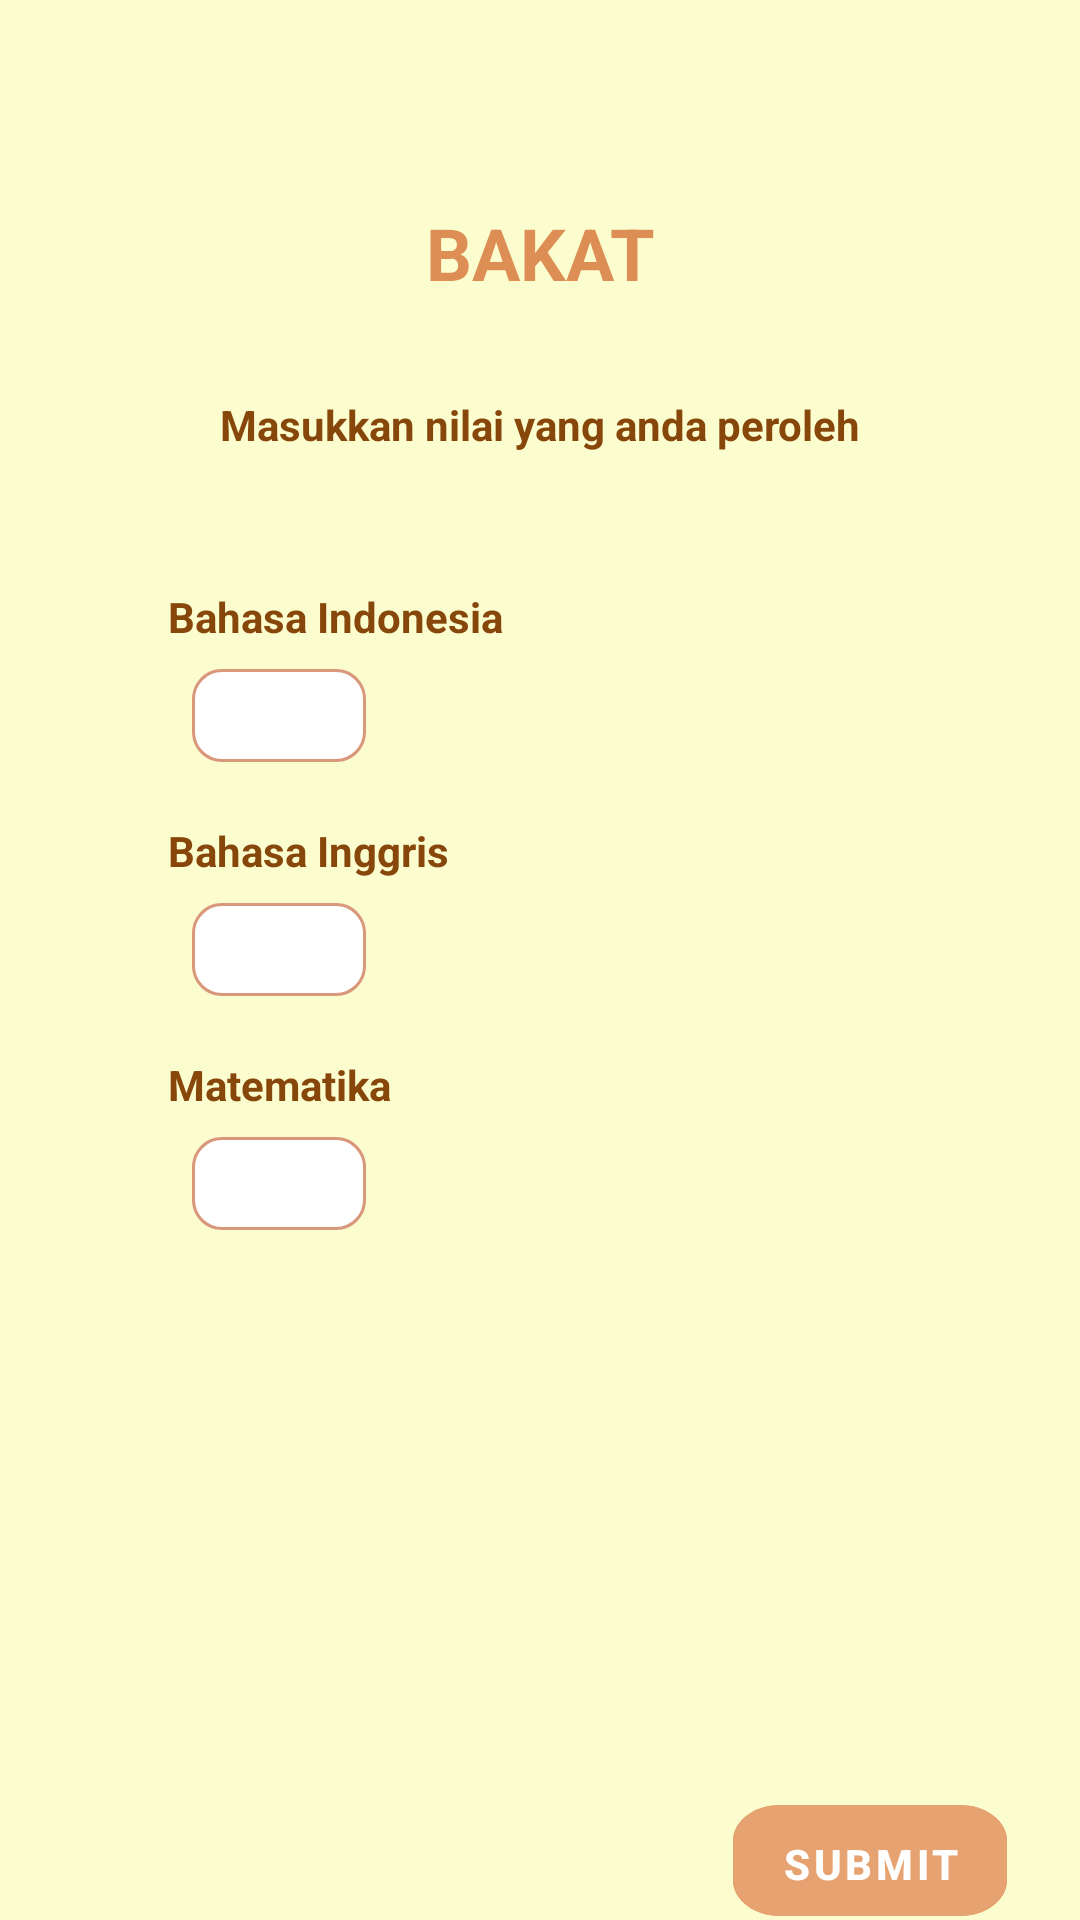

Write the Android layout XML for this screen, with the resource values it uses.
<!-- AndroidManifest.xml: application theme Theme.Bakat -->
<!-- res/layout/fragment_form2.xml -->
<?xml version="1.0" encoding="utf-8"?>
<androidx.constraintlayout.widget.ConstraintLayout xmlns:android="http://schemas.android.com/apk/res/android"
    xmlns:app="http://schemas.android.com/apk/res-auto"
    xmlns:tools="http://schemas.android.com/tools"
    android:layout_width="match_parent"
    android:layout_height="match_parent"
    android:background="@color/customcolor2"
    tools:context=".Form2Fragment">

    <TextView
        android:id="@+id/bakat"
        android:layout_width="wrap_content"
        android:layout_height="32dp"
        android:layout_marginTop="68dp"
        android:gravity="center_horizontal|top"
        android:text="@string/bakat"
        android:textAppearance="@style/bakat"
        app:layout_constraintEnd_toEndOf="parent"
        app:layout_constraintStart_toStartOf="parent"
        app:layout_constraintTop_toTopOf="parent" />

    <TextView
        android:id="@+id/textView"
        android:layout_width="wrap_content"
        android:layout_height="19dp"
        android:layout_marginTop="32dp"
        android:text="@string/masukkan_nilai_yang_anda_peroleh"
        android:textColor="#87460A"
        android:textSize="14sp"
        app:layout_constraintEnd_toEndOf="parent"
        app:layout_constraintStart_toStartOf="parent"
        app:layout_constraintTop_toBottomOf="@+id/bakat" />

    <TextView
        android:id="@+id/bahasa_indo"
        style="@style/string_form"
        android:layout_width="wrap_content"
        android:layout_height="19dp"
        android:layout_marginStart="56dp"
        android:layout_marginTop="45dp"
        android:gravity="center_horizontal|top"
        android:text="@string/bahasa_indo"
        android:textAppearance="@style/string_form"
        app:layout_constraintStart_toStartOf="parent"
        app:layout_constraintTop_toBottomOf="@+id/textView" />

    <EditText
        android:id="@+id/input_bahasa_indo"
        style="@style/shape2"
        android:layout_marginStart="56dp"
        android:layout_marginTop="8dp"
        android:layout_marginEnd="230dp"
        android:inputType="numberDecimal"
        android:maxLength="5"
        android:textAlignment="center"
        android:textColor="@color/black"
        app:layout_constraintEnd_toEndOf="parent"
        app:layout_constraintStart_toStartOf="parent"
        app:layout_constraintTop_toBottomOf="@+id/bahasa_indo" />

    <TextView
        android:id="@+id/bahasa_inggris"
        android:layout_width="wrap_content"
        android:layout_height="19dp"
        android:layout_marginStart="56dp"
        android:layout_marginTop="20dp"
        android:gravity="center_horizontal|top"
        android:text="@string/bahasa_inggris"
        android:textAppearance="@style/string_form"
        app:layout_constraintStart_toStartOf="parent"
        app:layout_constraintTop_toBottomOf="@+id/input_bahasa_indo" />

    <EditText
        android:id="@+id/input_bahasa_inggris"
        style="@style/shape2"
        android:layout_marginStart="56dp"
        android:layout_marginTop="8dp"
        android:layout_marginEnd="230dp"
        android:inputType="numberDecimal"
        android:maxLength="5"
        android:textAlignment="center"
        android:textColor="@color/black"
        app:layout_constraintEnd_toEndOf="parent"
        app:layout_constraintStart_toStartOf="parent"
        app:layout_constraintTop_toBottomOf="@+id/bahasa_inggris" />


    <TextView
        android:id="@+id/matematika"
        android:layout_width="wrap_content"
        android:layout_height="19dp"
        android:layout_marginStart="56dp"
        android:layout_marginTop="20dp"
        android:gravity="center_horizontal|top"
        android:text="@string/matematika"
        android:textAppearance="@style/string_form"
        app:layout_constraintStart_toStartOf="parent"
        app:layout_constraintTop_toBottomOf="@+id/input_bahasa_inggris" />

    <EditText
        android:id="@+id/input_mtk"
        style="@style/shape2"
        android:layout_marginStart="56dp"
        android:layout_marginTop="8dp"
        android:layout_marginEnd="230dp"
        android:inputType="numberDecimal"
        android:maxLength="5"
        android:textAlignment="center"
        android:textColor="@color/black"
        app:layout_constraintEnd_toEndOf="parent"
        app:layout_constraintStart_toStartOf="parent"
        app:layout_constraintTop_toBottomOf="@+id/matematika" />

    <Button
        android:id="@+id/btn_submit"
        style="@style/shape3"
        android:layout_width="wrap_content"
        android:layout_marginStart="220dp"
        android:layout_marginTop="600dp"
        android:text="@string/submit"
        app:backgroundTint="#E6A371"
        app:layout_constraintBottom_toBottomOf="parent"
        app:layout_constraintEnd_toEndOf="parent"
        app:layout_constraintStart_toStartOf="parent"
        app:layout_constraintTop_toTopOf="parent" />

</androidx.constraintlayout.widget.ConstraintLayout>
<!-- resources referenced by this layout -->
<resources>
  <color name="black">#FF000000</color>
  <color name="customcolor2">#FBFDCE</color>
  <string name="bahasa_indo"><b>Bahasa Indonesia</b></string>
  <string name="bahasa_inggris"><b>Bahasa Inggris</b></string>
  <string name="bakat"><b>BAKAT</b></string>
  <string name="masukkan_nilai_yang_anda_peroleh"><b>Masukkan nilai yang anda peroleh</b></string>
  <string name="matematika"><b>Matematika</b></string>
  <string name="submit"><b>Submit</b></string>
  <style name="bakat">
          <item name="android:textSize">24sp</item>
          <item name="android:textColor">#DC8E54</item>
      </style>
  <style name="shape2">
          <item name="android:layout_width">58dp</item>
          <item name="android:layout_height">31dp</item>
          <item name="android:background">@drawable/rectangle_3</item>
      </style>
  <style name="shape3">
          <item name="android:layout_width">131dp</item>
          <item name="android:layout_height">37dp</item>
          <item name="android:background">@drawable/rectangle_3</item>
      </style>
  <style name="string_form">
          <item name="android:textSize">14sp</item>
          <item name="android:textColor">#87460A</item>
      </style>
  <style name="Theme.Bakat" parent="Theme.MaterialComponents.DayNight.DarkActionBar">
          
          <item name="colorPrimary">@color/purple_500</item>
          <item name="colorPrimaryVariant">@color/purple_700</item>
          <item name="colorOnPrimary">@color/white</item>
          
          <item name="colorSecondary">@color/teal_200</item>
          <item name="colorSecondaryVariant">@color/teal_700</item>
          <item name="colorOnSecondary">@color/black</item>
          
          <item name="android:statusBarColor" tools:targetApi="l">?attr/colorPrimaryVariant</item>
          
      </style>
  <!-- drawable rectangle_3 (drawable) -->
  <?xml version="1.0" encoding="utf-8"?>
  <vector
      xmlns:android="http://schemas.android.com/apk/res/android"
      xmlns:aapt="http://schemas.android.com/aapt"
      android:width="58dp"
      android:height="31dp"
      android:viewportWidth="58"
      android:viewportHeight="31"
      >
      <group>
          <clip-path
              android:pathData="M10 0H48C53.5228 0 58 4.47715 58 10V21C58 26.5228 53.5228 31 48 31H10C4.47715 31 0 26.5228 0 21V10C0 4.47715 4.47715 0 10 0Z"
              />
          <path
              android:pathData="M0 0V31H58V0"
              android:fillColor="#FFFFFF"
              />
          <path
              android:pathData="M10 0H48C53.5228 0 58 4.47715 58 10V21C58 26.5228 53.5228 31 48 31H10C4.47715 31 0 26.5228 0 21V10C0 4.47715 4.47715 0 10 0Z"
              android:strokeWidth="2"
              android:strokeColor="#D99879"
              />
      </group>
  </vector>
  <color name="purple_500">#FF6200EE</color>
  <color name="purple_700">#FF3700B3</color>
  <color name="white">#FFFFFFFF</color>
  <color name="teal_200">#FF03DAC5</color>
  <color name="teal_700">#FF018786</color>
</resources>
